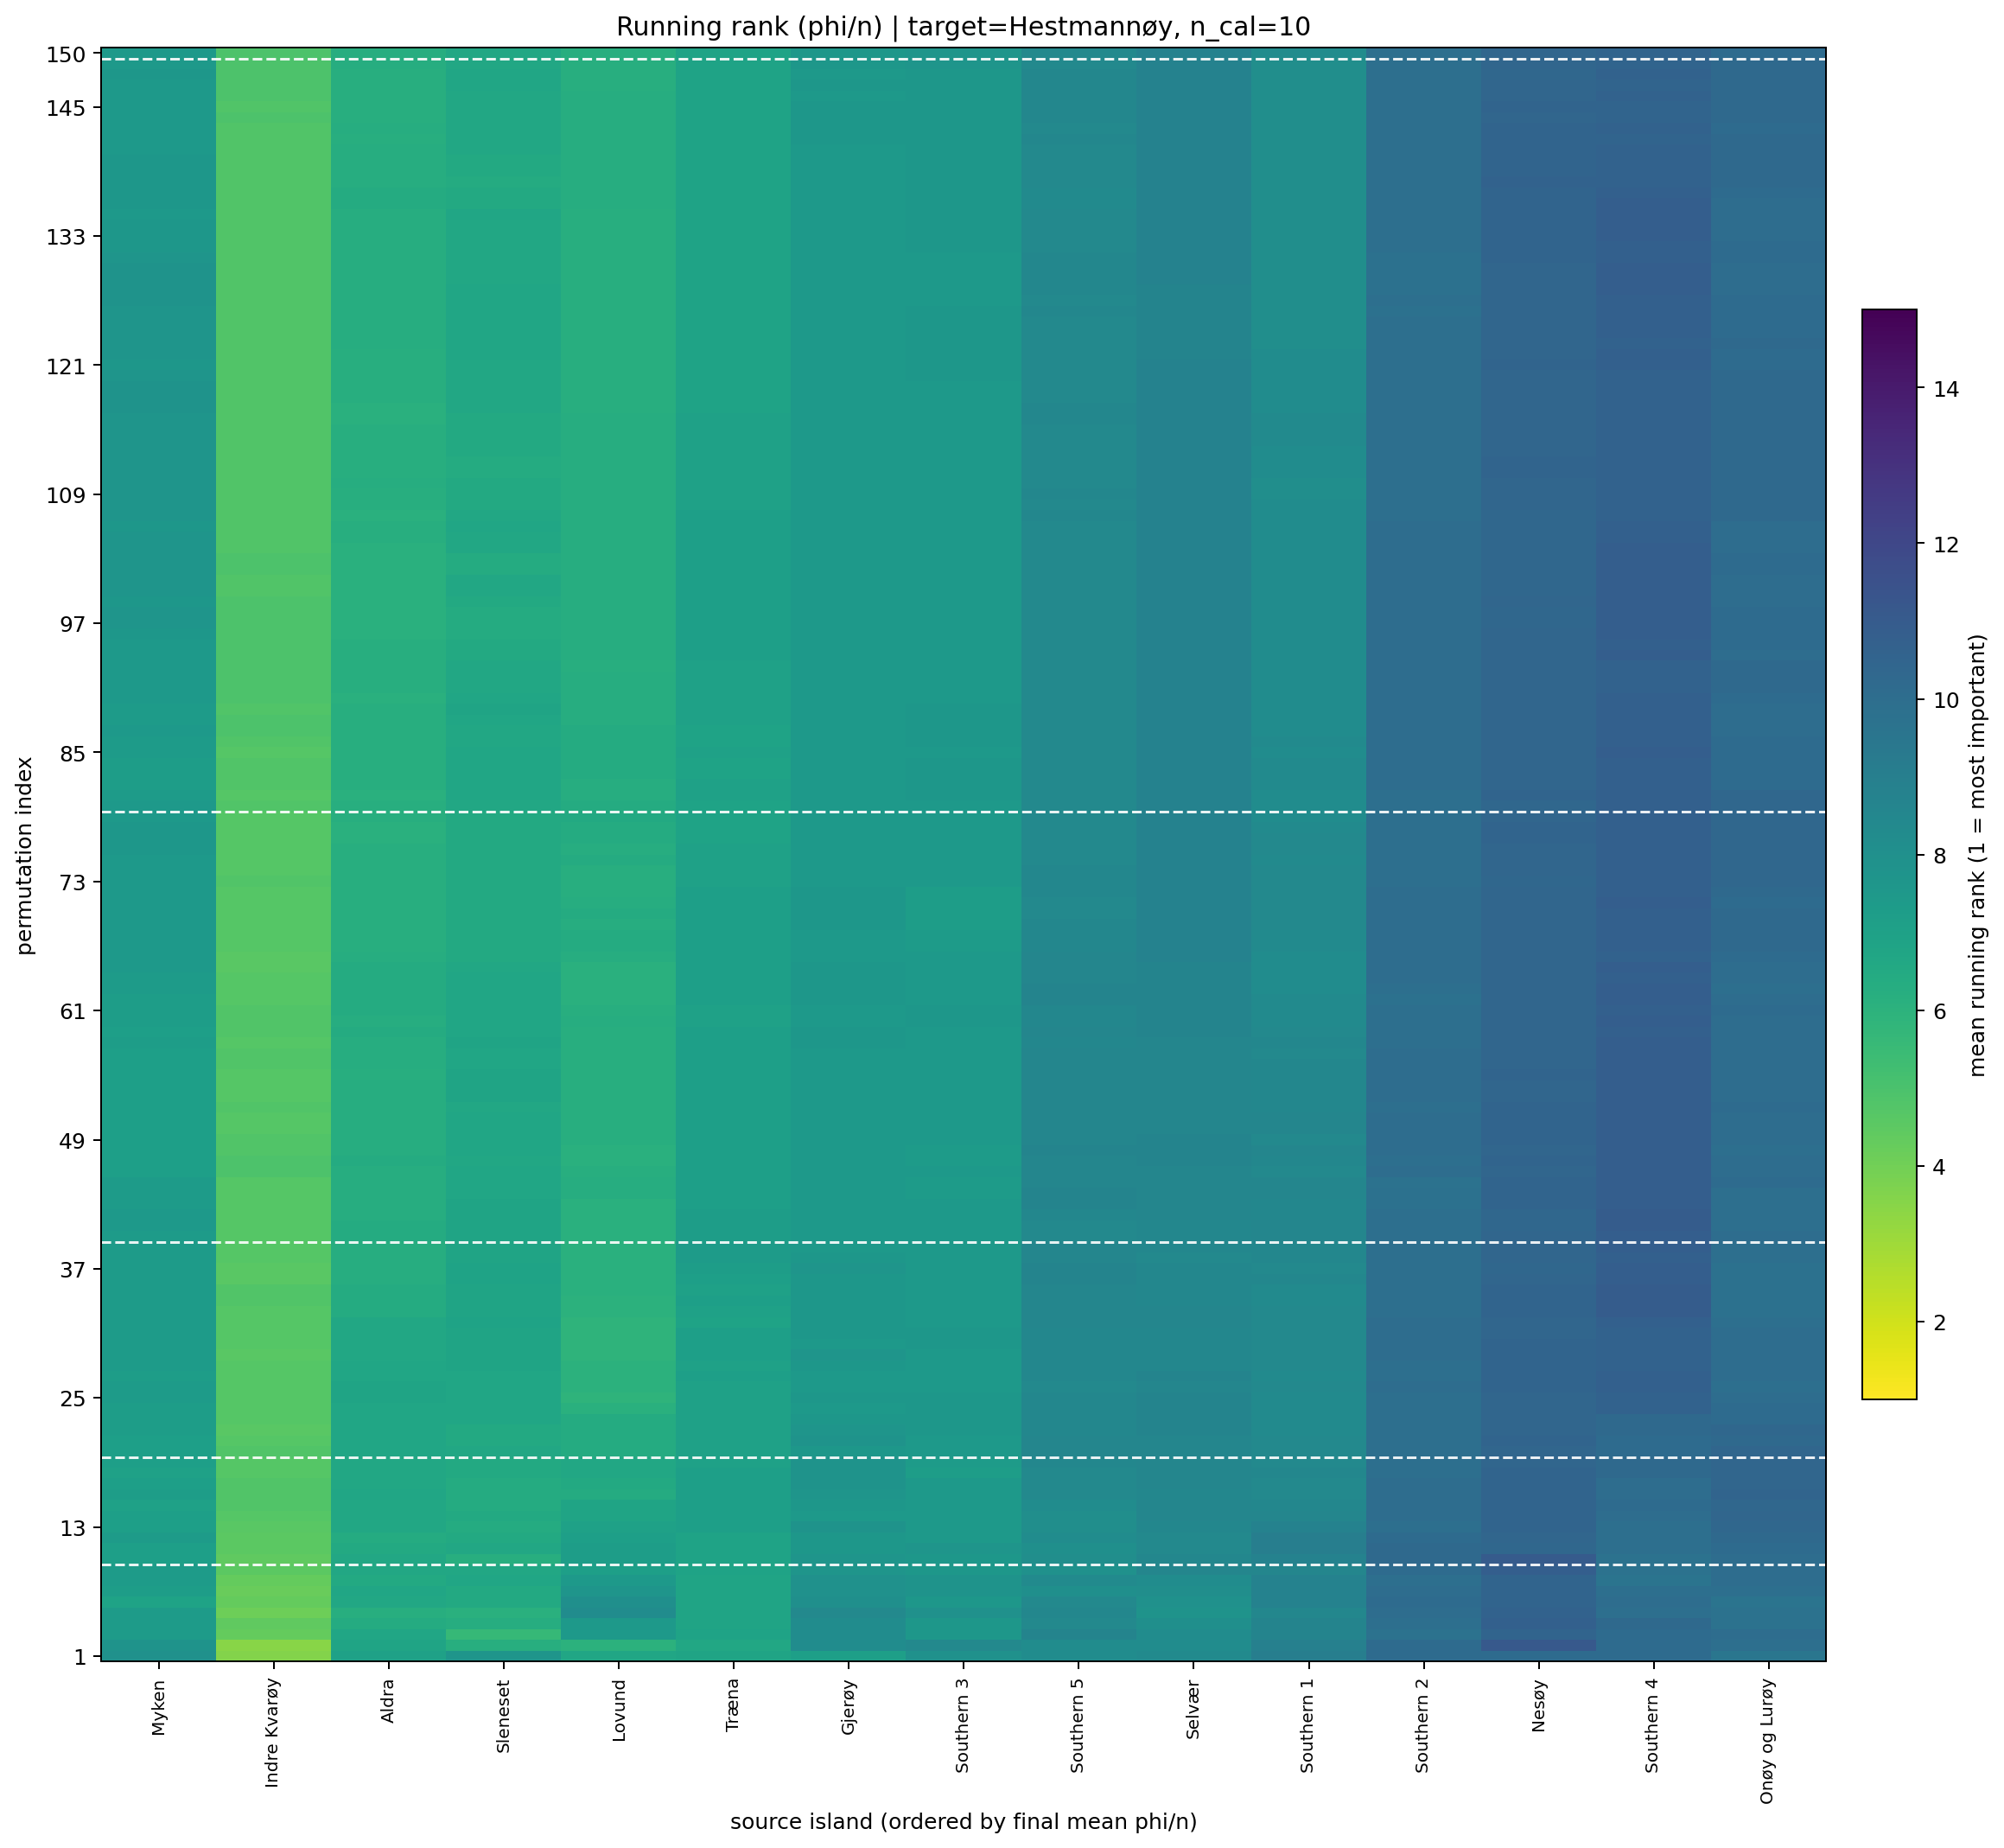

The table this chart was drawn from, first rows:
target_island, n_cal_samples, permutation_index, source_island, source_island_name, rank_mean, rank_std, phi_per_ind_mean, n_repeats
5, 10.0, 1, 6, Indre Kvarøy, 3.6, 3.239, 0.0005241, 10
5, 10.0, 1, 8, Lovund, 6.7, 4.057, 0.0002283, 10
5, 10.0, 1, 2, Træna, 6.8, 3.225, 9.770176884462403e-05, 10
5, 10.0, 1, 10, Aldra, 7.0, 4.899, 0.0001245, 10
5, 10.0, 1, 4, Gjerøy, 7.1, 4.332, 7.345700066036918e-05, 10
5, 10.0, 1, 9, Sleneset, 7.7, 4.27, 0.0001274, 10
5, 10.0, 1, 1, Myken, 7.9, 5.646, 0.0007684, 10
5, 10.0, 1, 13, Southern 3, 7.9, 3.446, 1.532524670041479e-05, 10
5, 10.0, 1, 15, Southern 5, 8.2, 2.616, -2.75324081876961e-05, 10
5, 10.0, 1, 3, Selvær, 8.3, 4.644, 0.0001631, 10
5, 10.0, 1, 11, Southern 1, 9.0, 4.11, -6.76398476910871e-05, 10
5, 10.0, 1, 7, Onøy og Lurøy, 9.5, 4.79, -0.0004647, 10
5, 10.0, 1, 0, Nesøy, 10.1, 5.109, -0.0002707, 10
5, 10.0, 1, 12, Southern 2, 10.1, 4.332, -0.000223, 10
5, 10.0, 1, 14, Southern 4, 10.1, 3.213, -0.0002255, 10
5, 10.0, 2, 6, Indre Kvarøy, 3.5, 1.841, 0.00048, 10
5, 10.0, 2, 8, Lovund, 6.0, 3.972, 0.0001699, 10
5, 10.0, 2, 9, Sleneset, 6.2, 3.795, 0.0002525, 10
5, 10.0, 2, 2, Træna, 6.6, 3.471, 6.908550567642304e-05, 10
5, 10.0, 2, 10, Aldra, 6.8, 4.05, 0.000193, 10
5, 10.0, 2, 1, Myken, 7.8, 5.554, 0.0006222, 10
5, 10.0, 2, 3, Selvær, 8.2, 5.095, 0.0001183, 10
5, 10.0, 2, 4, Gjerøy, 8.2, 4.756, 1.2442560915867126e-05, 10
5, 10.0, 2, 15, Southern 5, 8.2, 3.011, -3.157675489825839e-05, 10
5, 10.0, 2, 13, Southern 3, 8.4, 3.718, -1.1876781680029681e-05, 10
5, 10.0, 2, 11, Southern 1, 8.9, 3.784, -8.989712705824614e-05, 10
5, 10.0, 2, 7, Onøy og Lurøy, 9.9, 4.095, -0.0002836, 10
5, 10.0, 2, 12, Southern 2, 10.1, 4.122, -0.0001941, 10
5, 10.0, 2, 14, Southern 4, 10.1, 2.846, -0.0001562, 10
5, 10.0, 2, 0, Nesøy, 11.1, 5.527, -0.0003175, 10
5, 10.0, 3, 6, Indre Kvarøy, 4.3, 3.268, 0.000445, 10
5, 10.0, 3, 9, Sleneset, 5.6, 3.273, 0.0002501, 10
5, 10.0, 3, 10, Aldra, 6.7, 3.974, 0.0001227, 10
5, 10.0, 3, 2, Træna, 6.9, 2.961, 3.867367765288002e-05, 10
5, 10.0, 3, 1, Myken, 7.3, 6.378, 0.0007146, 10
5, 10.0, 3, 8, Lovund, 7.5, 4.577, 0.000124, 10
5, 10.0, 3, 13, Southern 3, 7.6, 2.951, -4.266513171590897e-07, 10
5, 10.0, 3, 3, Selvær, 8.2, 4.94, 8.948333600391668e-05, 10
5, 10.0, 3, 4, Gjerøy, 8.2, 4.803, 1.3102143631498028e-05, 10
5, 10.0, 3, 11, Southern 1, 8.7, 3.773, -7.783069555629578e-05, 10
5, 10.0, 3, 15, Southern 5, 8.7, 3.466, -5.497373137845211e-05, 10
5, 10.0, 3, 12, Southern 2, 9.7, 4.244, -0.0001458, 10
5, 10.0, 3, 7, Onøy og Lurøy, 10.0, 3.972, -0.000267, 10
5, 10.0, 3, 14, Southern 4, 10.1, 3.247, -0.0001493, 10
5, 10.0, 3, 0, Nesøy, 10.5, 5.503, -0.0003003, 10
5, 10.0, 4, 6, Indre Kvarøy, 4.4, 3.688, 0.0004331, 10
5, 10.0, 4, 9, Sleneset, 6.3, 4.029, 0.0001774, 10
5, 10.0, 4, 10, Aldra, 6.4, 4.274, 0.000211, 10
5, 10.0, 4, 2, Træna, 6.8, 2.86, 4.079810825972478e-05, 10
5, 10.0, 4, 1, Myken, 7.3, 6.165, 0.0005752, 10
5, 10.0, 4, 8, Lovund, 7.4, 4.402, 8.897877220703128e-05, 10
5, 10.0, 4, 13, Southern 3, 7.6, 2.914, 2.2546357043351272e-05, 10
5, 10.0, 4, 3, Selvær, 8.0, 5.099, 9.595898458166956e-05, 10
5, 10.0, 4, 4, Gjerøy, 8.2, 4.733, -3.6923768668826627e-07, 10
5, 10.0, 4, 15, Southern 5, 8.4, 3.471, -3.987210156560777e-05, 10
5, 10.0, 4, 11, Southern 1, 8.7, 3.683, -7.313489070650281e-05, 10
5, 10.0, 4, 7, Onøy og Lurøy, 9.7, 3.974, -0.0002427, 10
5, 10.0, 4, 12, Southern 2, 9.9, 4.067, -0.0001739, 10
5, 10.0, 4, 14, Southern 4, 10.2, 3.19, -0.0001442, 10
5, 10.0, 4, 0, Nesøy, 10.7, 5.272, -0.0002311, 10
... 2,190 more rows
